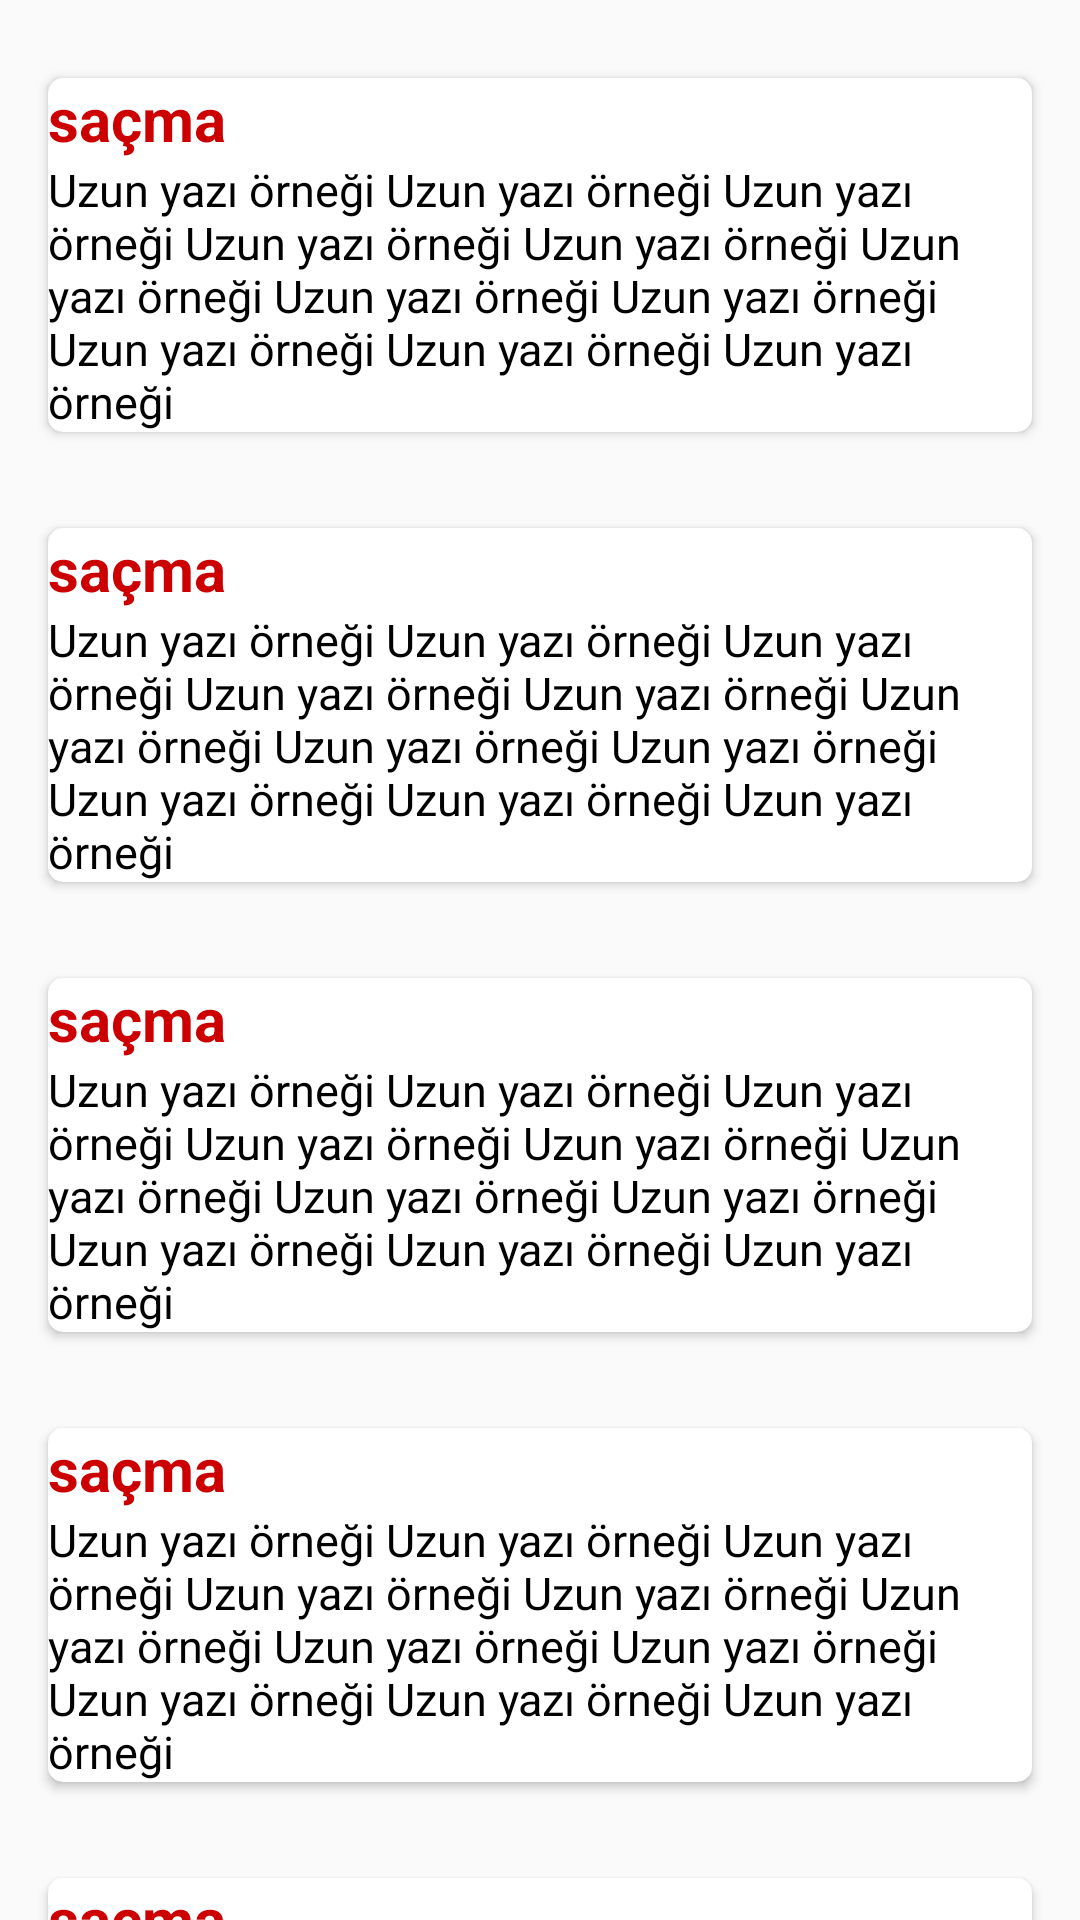

Android layout source for this screen:
<!-- AndroidManifest.xml: application theme AppTheme -->
<!-- res/layout/nested.xml -->
<?xml version="1.0" encoding="utf-8"?>
<android.support.v4.widget.NestedScrollView xmlns:android="http://schemas.android.com/apk/res/android"
    android:layout_width="match_parent"
    android:layout_height="match_parent"
    xmlns:app="http://schemas.android.com/apk/res-auto"
    app:layout_behavior="@string/appbar_scrolling_view_behavior">

    <LinearLayout
        android:layout_width="match_parent"
        android:layout_height="match_parent"
        android:orientation="vertical"
        android:paddingTop="10dp">

        <include layout="@layout/teksatir"/>
        <include layout="@layout/teksatir"/>
        <include layout="@layout/teksatir"/>
        <include layout="@layout/teksatir"/>
        <include layout="@layout/teksatir"/>
        <include layout="@layout/teksatir"/>
        <include layout="@layout/teksatir"/>
        <include layout="@layout/teksatir"/>
        <include layout="@layout/teksatir"/>
        <include layout="@layout/teksatir"/>
        <include layout="@layout/teksatir"/>

    </LinearLayout>




</android.support.v4.widget.NestedScrollView>
<!-- res/layout/teksatir.xml (included above) -->
<?xml version="1.0" encoding="utf-8"?>
<android.support.v7.widget.CardView xmlns:android="http://schemas.android.com/apk/res/android"
    android:layout_width="match_parent"
    android:layout_height="wrap_content"
    xmlns:app="http://schemas.android.com/apk/res-auto"
    android:layout_margin="16dp"
    android:elevation="5dp"
    app:cardCornerRadius="5dp">

    <LinearLayout
        android:layout_width="match_parent"
        android:layout_height="wrap_content"
        android:orientation="vertical">

        <TextView
            android:layout_width="match_parent"
            android:layout_height="wrap_content"
            android:id="@+id/baslik"
            android:text="saçma"
            android:textColor="@android:color/holo_red_dark"
            android:textSize="20sp"
            android:textStyle="bold"/>

        <TextView
            android:layout_width="match_parent"
            android:layout_height="wrap_content"
            android:text="@string/uzun_yazi"
            android:textColor="@android:color/black"
            android:textSize="15sp"/>
    </LinearLayout>

</android.support.v7.widget.CardView>
<!-- resources referenced by this layout -->
<resources>
  <string name="uzun_yazi">Uzun yazı örneği Uzun yazı örneği Uzun yazı örneği Uzun yazı örneği Uzun yazı örneği Uzun yazı örneği Uzun yazı örneği Uzun yazı örneği Uzun yazı örneği Uzun yazı örneği Uzun yazı örneği </string>
  <style name="AppTheme" parent="Theme.AppCompat.Light.DarkActionBar">
          
          <item name="colorPrimary">#ff7f00</item>
          <item name="colorPrimaryDark">#ff8c00</item>
          <item name="colorAccent">@color/colorAccent</item>
      </style>
  <!-- not gathered from this repository: default colours our renderer supplied (Android Studio template values) -->
  <color name="colorAccent">#FF03DAC5</color>
</resources>
